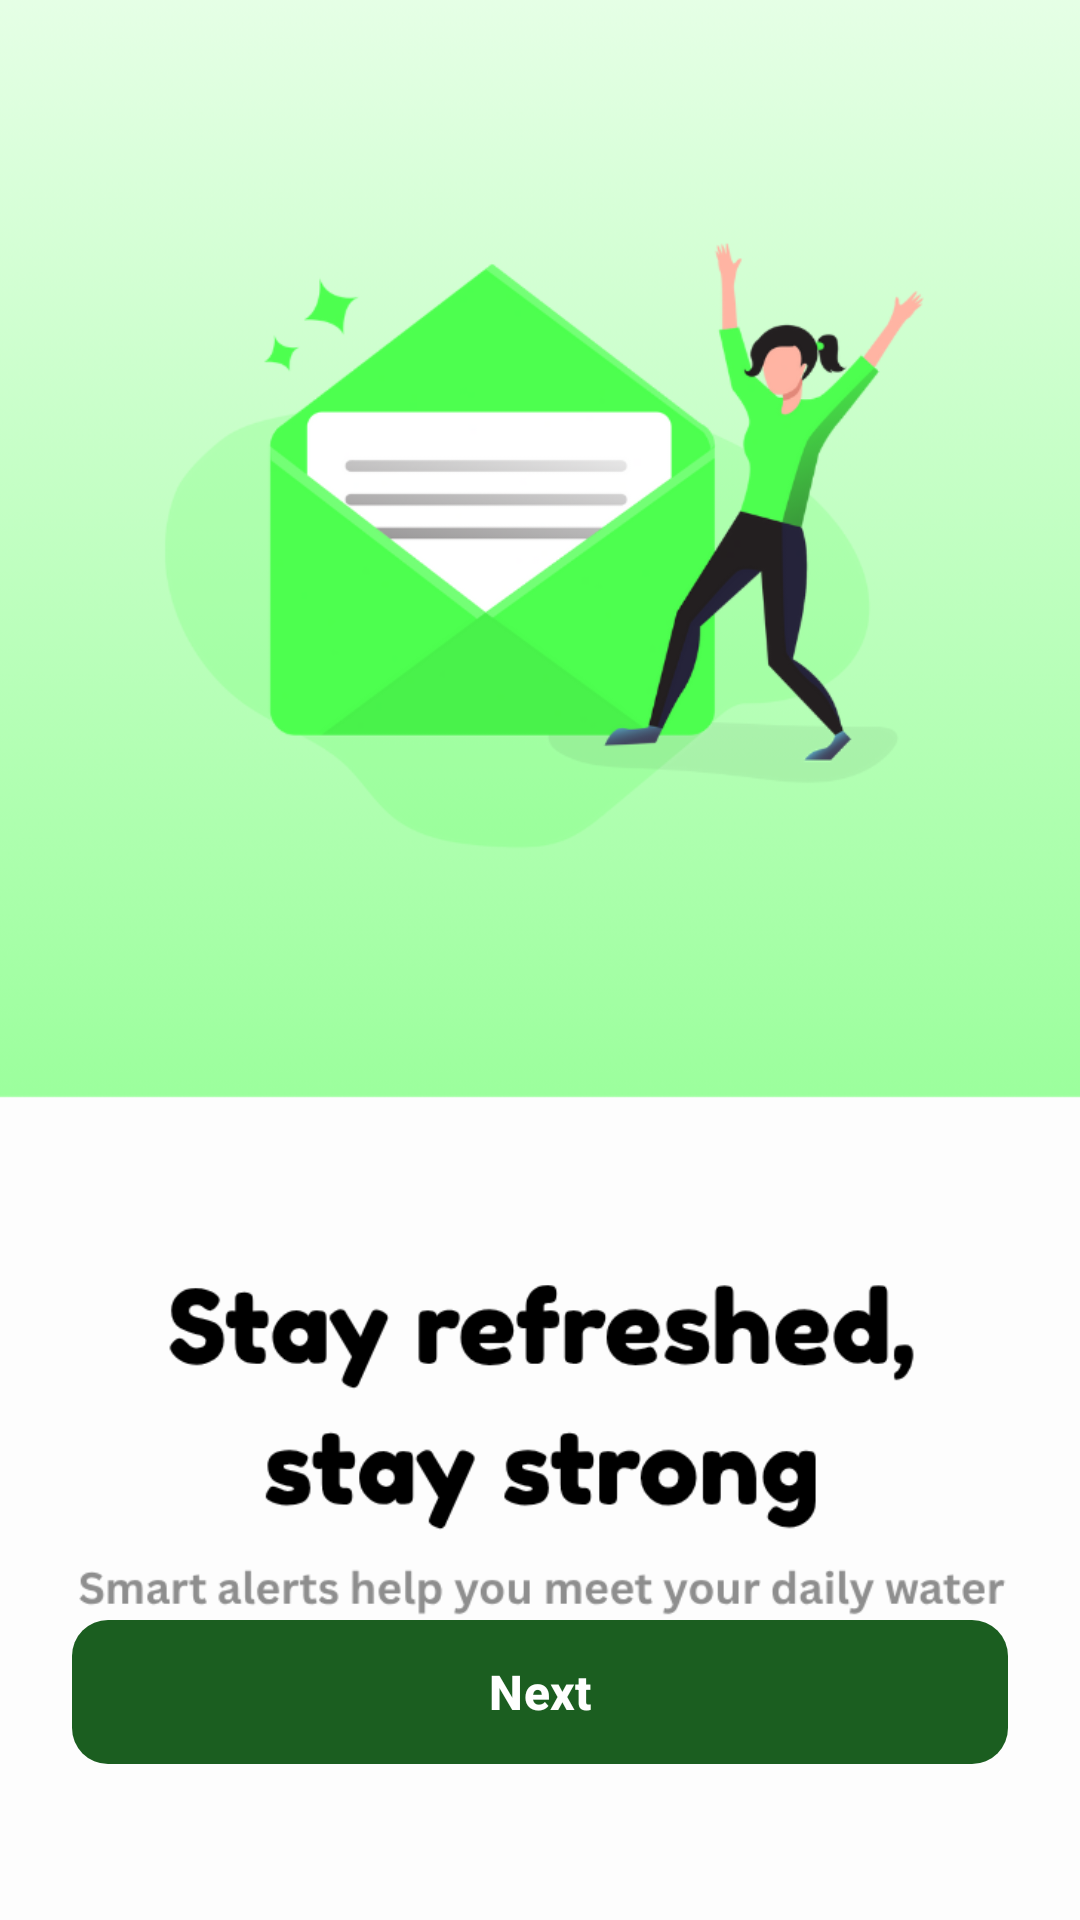

Write the Android layout XML for this screen, with the resource values it uses.
<!-- AndroidManifest.xml: application theme Theme.Routinely -->
<!-- res/layout/activity_onboard1.xml -->
<?xml version="1.0" encoding="utf-8"?>
<androidx.constraintlayout.widget.ConstraintLayout xmlns:android="http://schemas.android.com/apk/res/android"
    xmlns:app="http://schemas.android.com/apk/res-auto"
    xmlns:tools="http://schemas.android.com/tools"
    android:id="@+id/main"
    android:layout_width="match_parent"
    android:layout_height="match_parent"
    tools:context=".UI.Onboard1">

    <ImageView
        android:id="@+id/imageView2"
        android:layout_width="475dp"
        android:layout_height="885dp"
        android:layout_marginStart="24dp"
        android:layout_marginTop="48dp"
        android:layout_marginEnd="24dp"
        android:layout_marginBottom="32dp"
        android:scaleType="fitCenter"
        app:layout_constraintBottom_toTopOf="@+id/nextButton"
        app:layout_constraintEnd_toEndOf="parent"
        app:layout_constraintStart_toStartOf="parent"
        app:layout_constraintTop_toTopOf="parent"
        app:layout_constraintVertical_bias="0.413"
        app:srcCompat="@drawable/o1" />

    <com.google.android.material.button.MaterialButton
        android:id="@+id/nextButton"
        android:layout_width="0dp"
        android:layout_height="56dp"
        android:layout_marginStart="24dp"
        android:layout_marginEnd="24dp"
        android:layout_marginBottom="48dp"
        android:text="Next"
        android:textAllCaps="false"
        android:textSize="16sp"
        android:textStyle="bold"
        android:textColor="@color/white"
        app:backgroundTint="@color/primary_darker"
        app:cornerRadius="12dp"
        app:layout_constraintBottom_toBottomOf="parent"
        app:layout_constraintEnd_toEndOf="parent"
        app:layout_constraintStart_toStartOf="parent" />


</androidx.constraintlayout.widget.ConstraintLayout>
<!-- resources referenced by this layout -->
<resources>
  <color name="primary_darker">#1B5E20</color>
  <color name="white">#FFFFFFFF</color>
  <!-- drawable o1: png bitmap (drawable, 94863 bytes) -->
  <style name="Theme.Routinely" parent="Base.Theme.Routinely" />
  <style name="Base.Theme.Routinely" parent="Theme.Material3.DayNight.NoActionBar">
          
          <item name="colorPrimary">@color/primary</item>
          <item name="colorOnPrimary">@color/white</item>
          
          <item name="colorSecondary">@color/accent</item>
          <item name="colorOnSecondary">@color/white</item>
          
          <item name="android:statusBarColor">@color/primary</item>
          
          <item name="android:navigationBarColor">@color/white</item>
          
          <item name="colorSurface">@color/white</item>
          <item name="colorOnSurface">@color/text_primary</item>
          <item name="colorSurfaceVariant">@color/background_soft</item>
          <item name="colorOnSurfaceVariant">@color/text_secondary</item>
          <item name="colorOutline">@color/light_gray</item>
      </style>
  <color name="primary">#227325</color>
  <color name="accent">#69F0AE</color>
  <color name="text_primary">#1B5E20</color>
  <color name="background_soft">#F1F8E9</color>
  <color name="text_secondary">#388E3C</color>
  <color name="light_gray">#F0F0F0</color>
</resources>
